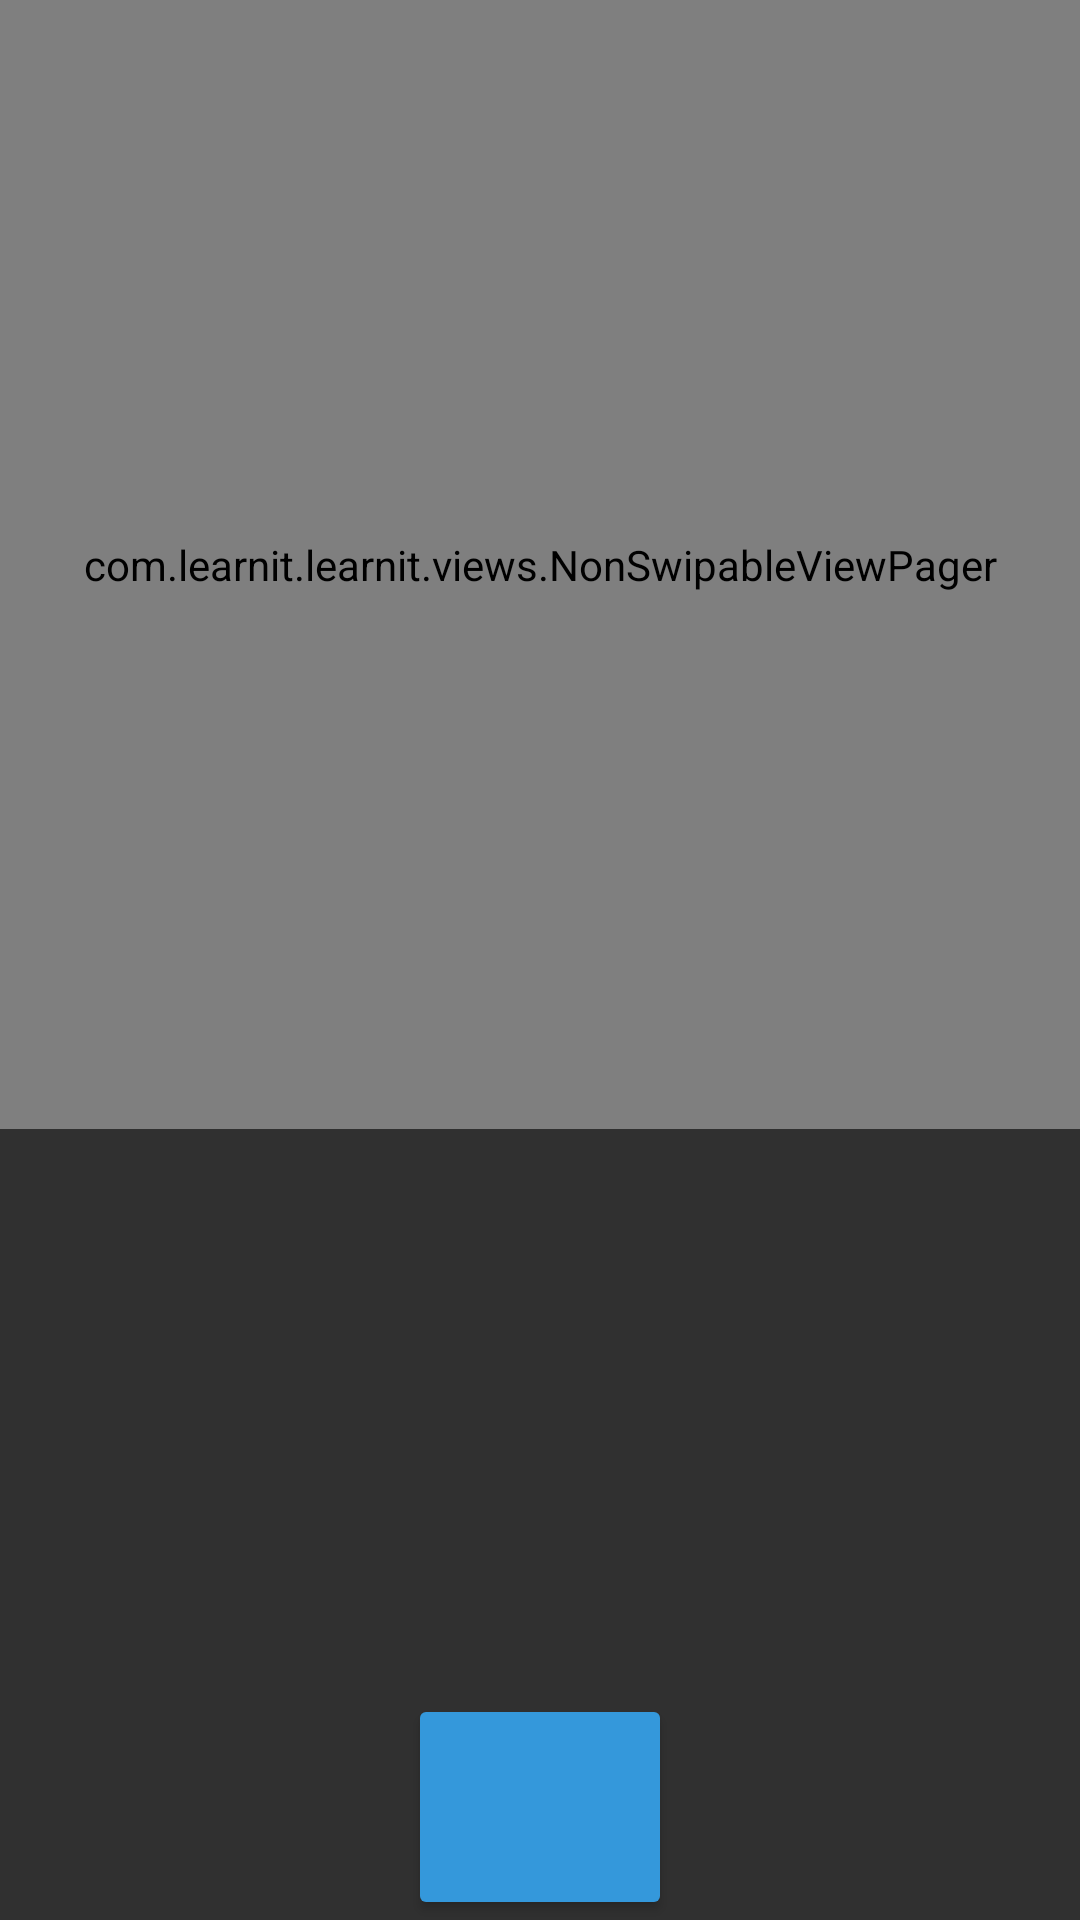

Write the Android layout XML for this screen, with the resource values it uses.
<!-- AndroidManifest.xml: application theme AppTheme -->
<!-- res/layout/activity_intro.xml -->
<LinearLayout
    xmlns:android="http://schemas.android.com/apk/res/android"
    android:layout_width="match_parent"
    android:layout_height="match_parent"
    android:orientation="vertical">

    <com.learnit.learnit.views.NonSwipableViewPager
        xmlns:tools="http://schemas.android.com/tools"
        android:id="@+id/pager"
        android:layout_width="match_parent"
        android:layout_height="0dp"
        android:layout_weight="10"
        android:isScrollContainer="false"
        tools:context="com.learnit.LearnIt.com.learnit.learnit.activities.IntroActivity" />
    <ImageView
        android:id="@+id/intro_logo"
        android:src="@mipmap/ic_launcher"
        android:layout_gravity="center"
        android:contentDescription="@string/app_name"
        android:layout_width="wrap_content"
        android:layout_height="0dp"
        android:layout_weight="5"/>
    <Button
        android:id="@+id/next_button"
        android:layout_width="wrap_content"
        android:layout_height="0dp"
        android:layout_weight="2"
        android:layout_gravity="center_horizontal"
      />

</LinearLayout>
<!-- resources referenced by this layout -->
<resources>
  <string name="app_name">LearnIt</string>
  <style name="AppTheme" parent="AppBaseTheme" />
  <style name="AppBaseTheme" parent="Theme.AppCompat.NoActionBar">
          
          <item name="colorPrimary">@color/highlight</item>
          <item name="colorPrimaryDark">@color/highlight_darker</item>
          <item name="colorAccent">@color/highlight</item>
          <item name="colorButtonNormal">@color/highlight</item>
          <item name="android:textColorPrimary">@android:color/white</item>
          <item name="preferenceTheme">@style/PrefsTheme</item>
          <item name="windowActionModeOverlay">true</item>
      </style>
  <color name="highlight">#3498db</color>
  <color name="highlight_darker">#2980b9</color>
  <style name="PrefsTheme" parent="Theme.AppCompat.Light.DarkActionBar">
          
          <item name="colorPrimary">@color/highlight</item>
          <item name="colorPrimaryDark">@color/highlight_darker</item>
          <item name="colorAccent">@color/highlight</item>
          <item name="android:textColor">@color/black</item>
          <item name="android:textColorSecondary">@color/bpDark_gray</item>
          <item name="android:actionBarStyle">@style/ToolbarStyle</item>
          <item name="preferenceTheme">@style/PreferenceThemeOverlay.v14.Material</item>
          <item name="android:textColorPrimary">@android:color/primary_text_light</item>
          <item name="android:textColorSecondaryInverse">@android:color/secondary_text_light</item>
      </style>
  <color name="black">#000000</color>
  <style name="ToolbarStyle" parent="@style/Widget.AppCompat.ActionBar">
          
          <item name="colorPrimary">@color/highlight</item>
          <item name="colorPrimaryDark">@color/highlight_darker</item>
          <item name="colorAccent">@color/highlight</item>
          <item name="android:textColor">@android:color/white</item>
          <item name="android:textColorSecondary">@android:color/white</item>
          <item name="android:textColorPrimary">@android:color/white</item>
      </style>
</resources>
